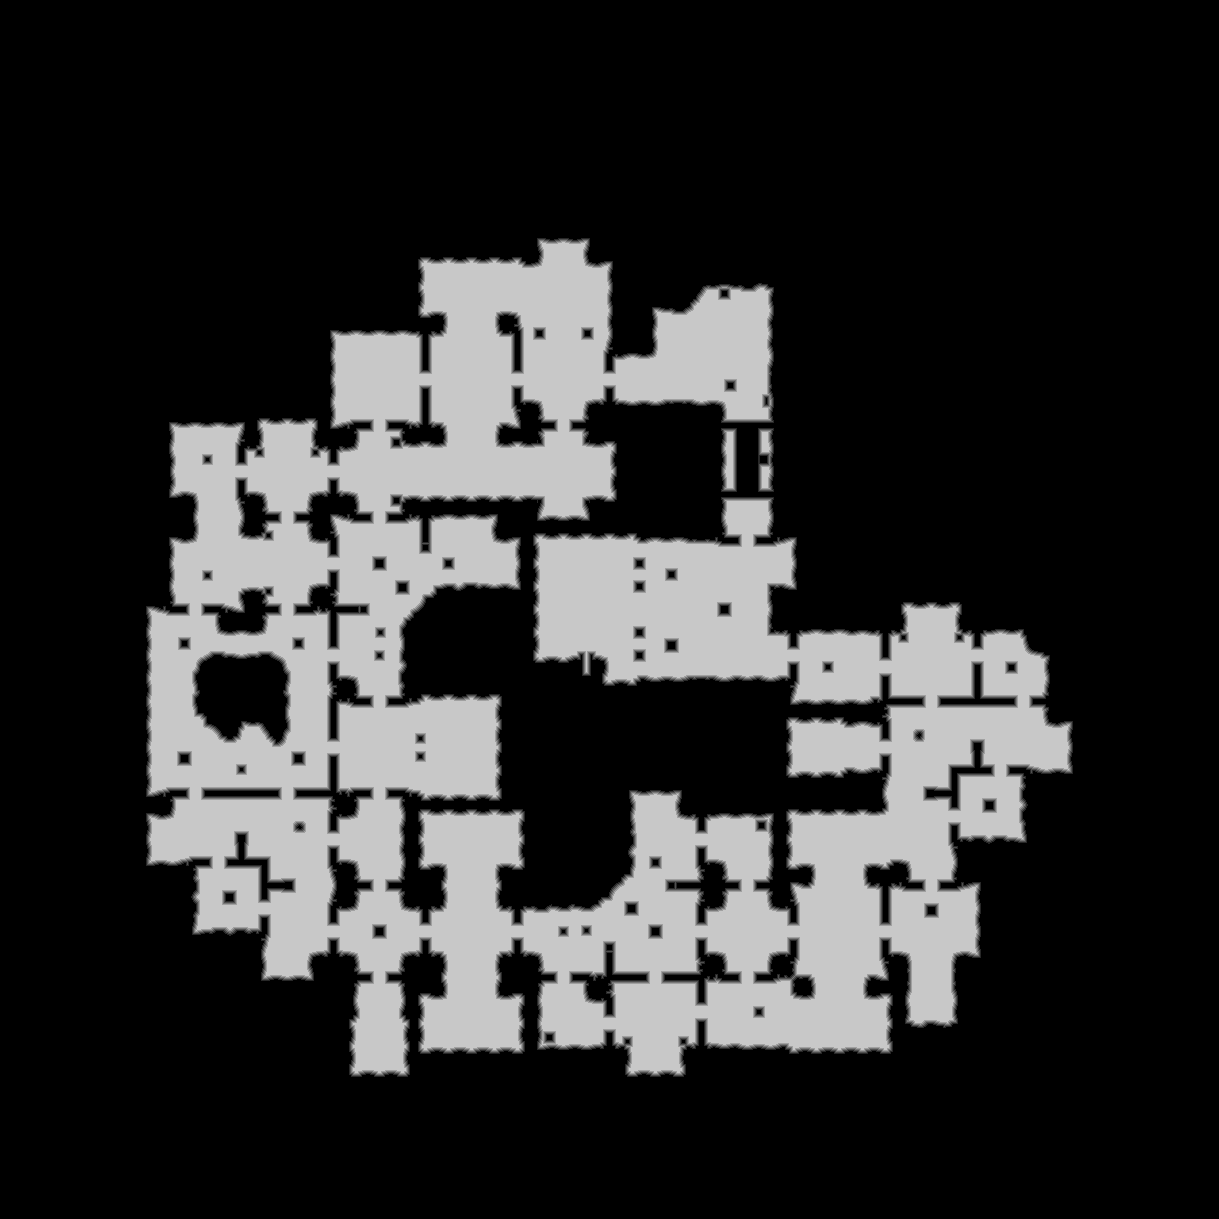

Source data for this figure (header and first rows):
truth	truth_2a54ffb4c48.tsv
layer	ranged
source	walk_1
read	2026-11-19 21:48:11
width	1219
height	1219
stride	610
base	0x2a62c9b0000
origin	0x150010
score	0.9923
iou_melee	0.5929
iou_ranged	0.9923
nibble	0	1090503
nibble	1	19479
nibble	2	19730
nibble	3	19688
nibble	4	19852
nibble	5	316709
